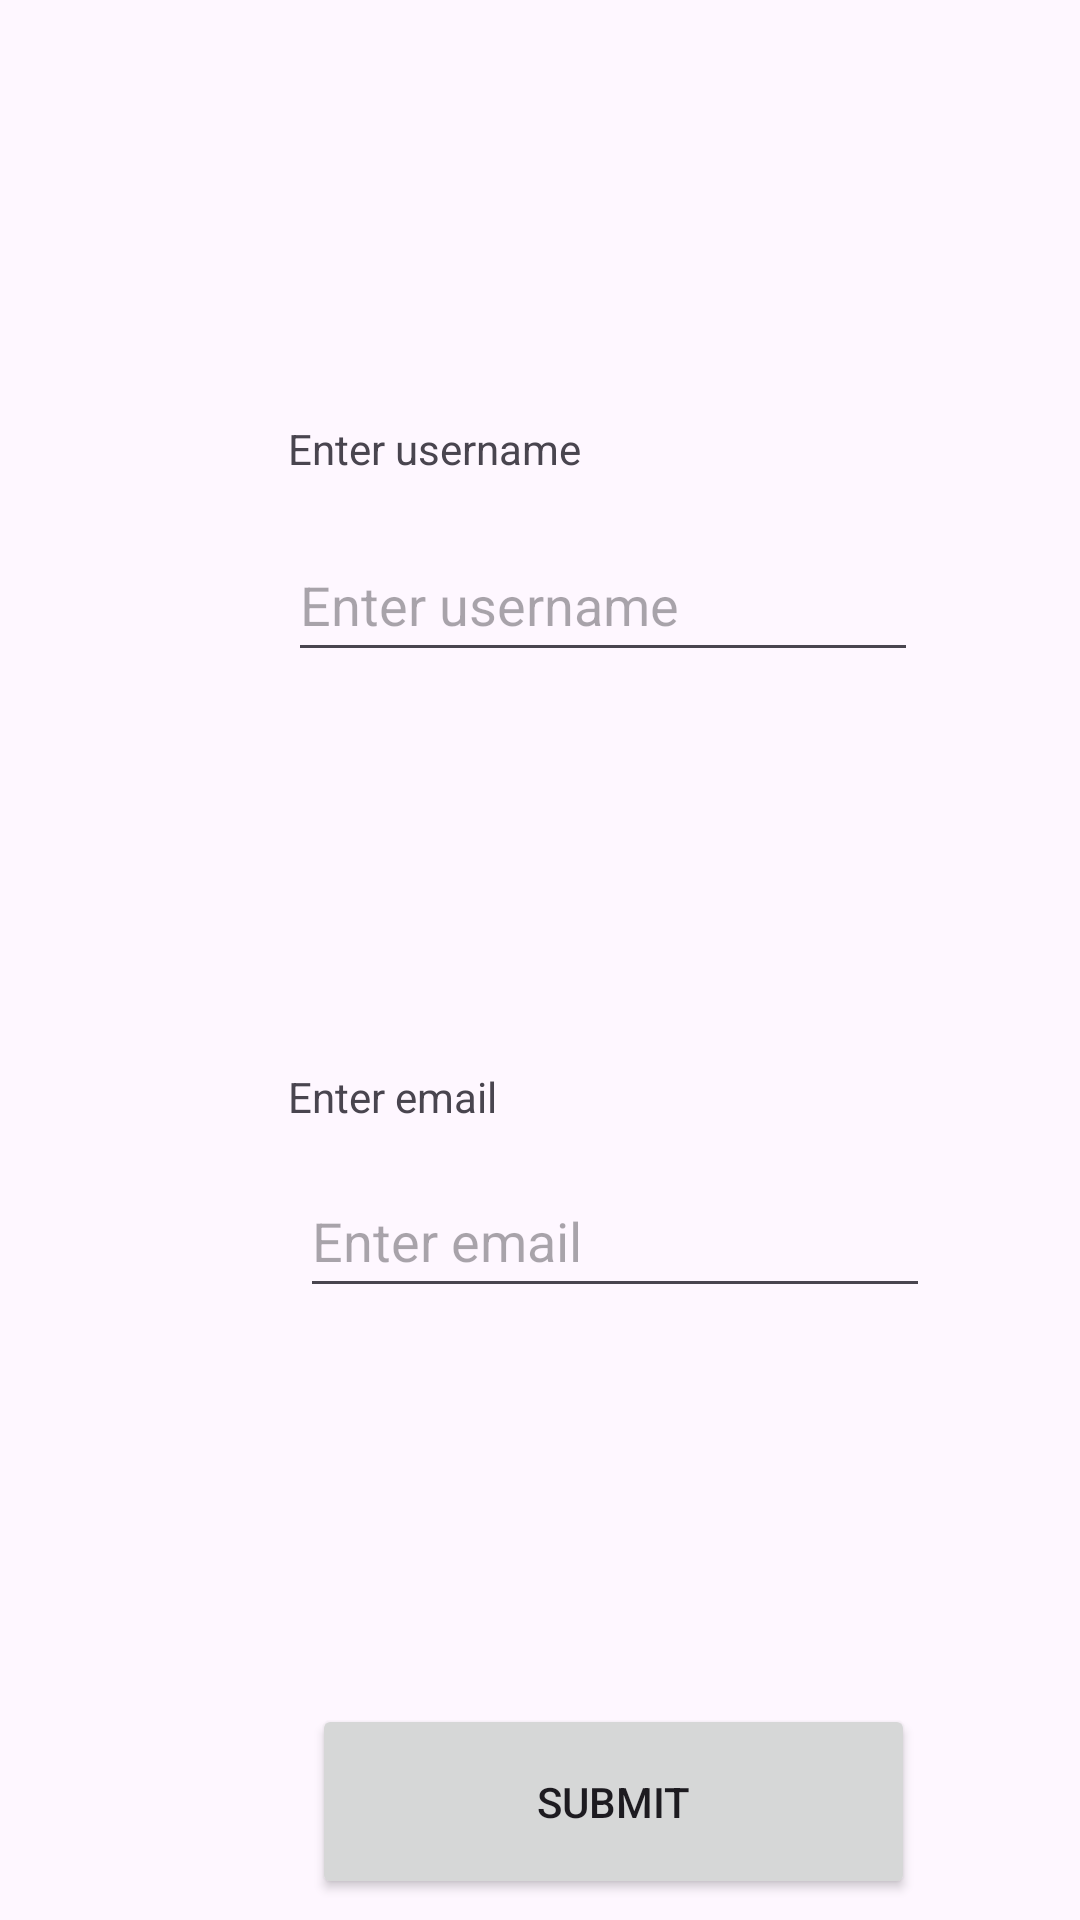

Android layout source for this screen:
<!-- AndroidManifest.xml: application theme Theme.Dogapp -->
<!-- res/layout/activity_main.xml -->
<?xml version="1.0" encoding="utf-8"?>
<androidx.constraintlayout.widget.ConstraintLayout xmlns:android="http://schemas.android.com/apk/res/android"
    xmlns:app="http://schemas.android.com/apk/res-auto"
    xmlns:tools="http://schemas.android.com/tools"
    android:layout_width="match_parent"
    android:layout_height="match_parent"
    tools:context=".MainActivity">

    <TextView
        android:id="@+id/username1TxtView"
        android:layout_width="wrap_content"
        android:layout_height="wrap_content"
        android:layout_marginStart="96dp"
        android:layout_marginTop="140dp"
        android:text="@string/username_placeholder"
        app:layout_constraintStart_toStartOf="parent"
        app:layout_constraintTop_toTopOf="parent" />

    <TextView
        android:id="@+id/username2TxtView"
        android:layout_width="wrap_content"
        android:layout_height="wrap_content"
        android:layout_marginStart="96dp"
        android:layout_marginTop="356dp"
        android:text="@string/email_placeholder"
        app:layout_constraintStart_toStartOf="parent"
        app:layout_constraintTop_toTopOf="parent" />
    <EditText
        android:id="@+id/usernameEditTxt"
        android:layout_width="wrap_content"
        android:layout_height="wrap_content"
        android:layout_marginStart="96dp"
        android:layout_marginTop="176dp"
        android:ems="10"
        android:hint="@string/username_placeholder"
        android:inputType="text"
        android:minHeight="48dp"
        app:layout_constraintStart_toStartOf="parent"
        app:layout_constraintTop_toTopOf="parent"
        android:importantForAutofill="no" />

    <Button
        android:id="@+id/btnAdd"
        android:layout_width="201dp"
        android:layout_height="65dp"
        android:layout_marginStart="104dp"
        android:layout_marginTop="568dp"
        android:text="@string/button_placeholder"
        app:layout_constraintStart_toStartOf="parent"
        app:layout_constraintTop_toTopOf="parent" />

    <EditText
        android:id="@+id/emailEditTxt"
        android:layout_width="wrap_content"
        android:layout_height="wrap_content"
        android:layout_marginStart="100dp"
        android:layout_marginTop="388dp"
        android:ems="10"
        android:hint="@string/email_placeholder"
        android:inputType="textEmailAddress"
        android:minHeight="48dp"
        app:layout_constraintStart_toStartOf="parent"
        app:layout_constraintTop_toTopOf="parent"
        android:importantForAutofill="no" />

</androidx.constraintlayout.widget.ConstraintLayout>
<!-- resources referenced by this layout -->
<resources>
  <string name="button_placeholder">Submit</string>
  <string name="email_placeholder">Enter email</string>
  <string name="username_placeholder">Enter username</string>
  <style name="Theme.Dogapp" parent="Base.Theme.Dogapp" />
  <style name="Base.Theme.Dogapp" parent="Theme.Material3.DayNight.NoActionBar">
          
          
      </style>
</resources>
